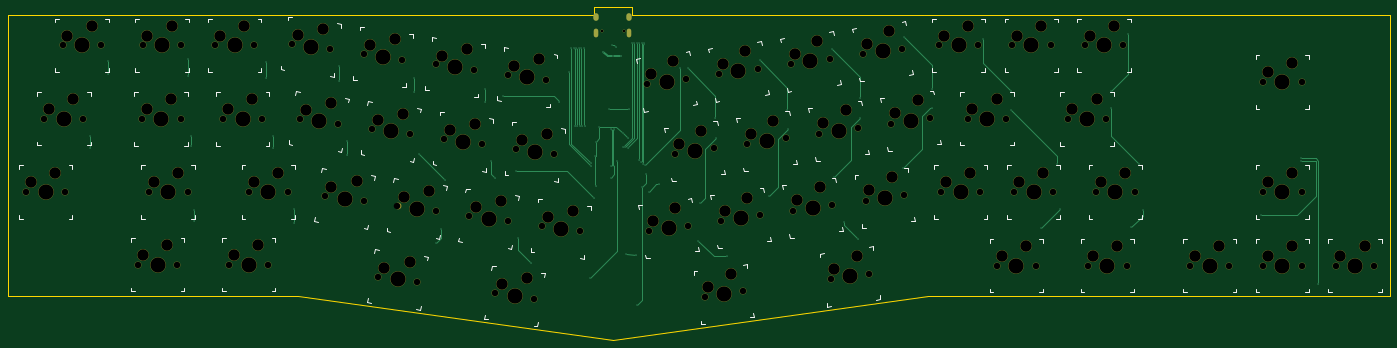
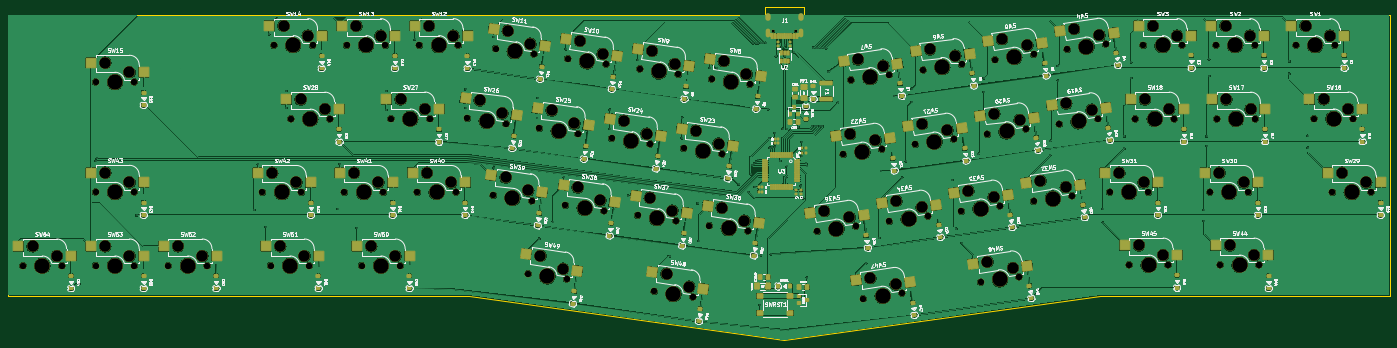
Circuit board: 11 layer files. Board 361.9 x 87.3 mm.
- bottom_copper: Fur Elise-B_Cu.gbr (1499963 bytes)
- bottom_mask: Fur Elise-B_Mask.gbr (84067 bytes)
- paste: Fur Elise-B_Paste.gbr (14908 bytes)
- bottom_silk: Fur Elise-B_Silkscreen.gbr (231097 bytes)
- outline: Fur Elise-Edge_Cuts.gbr (1694 bytes)
- top_copper: Fur Elise-F_Cu.gbr (12012 bytes)
- top_mask: Fur Elise-F_Mask.gbr (9789 bytes)
- paste: Fur Elise-F_Paste.gbr (492 bytes)
- top_silk: Fur Elise-F_Silkscreen.gbr (23491 bytes)
- drill: Fur Elise-NPTH.drl (4511 bytes)
- drill: Fur Elise-PTH.drl (2614 bytes)

=== bottom_copper: Fur Elise-B_Cu.gbr (1499963 bytes, source omitted) ===
=== bottom_mask: Fur Elise-B_Mask.gbr (84067 bytes, source omitted) ===
=== paste: Fur Elise-B_Paste.gbr (14908 bytes, source omitted) ===
=== bottom_silk: Fur Elise-B_Silkscreen.gbr (231097 bytes, source omitted) ===
=== outline: Fur Elise-Edge_Cuts.gbr ===
%TF.GenerationSoftware,KiCad,Pcbnew,(5.99.0-9176-ga1730d51ff)*%
%TF.CreationDate,2021-03-09T20:14:40-06:00*%
%TF.ProjectId,Fur Elise,46757220-456c-4697-9365-2e6b69636164,rev?*%
%TF.SameCoordinates,Original*%
%TF.FileFunction,Profile,NP*%
%FSLAX46Y46*%
G04 Gerber Fmt 4.6, Leading zero omitted, Abs format (unit mm)*
G04 Created by KiCad (PCBNEW (5.99.0-9176-ga1730d51ff)) date 2021-03-09 20:14:40*
%MOMM*%
%LPD*%
G01*
G04 APERTURE LIST*
%TA.AperFunction,Profile*%
%ADD10C,0.200000*%
%TD*%
G04 APERTURE END LIST*
D10*
X376070211Y-82116418D02*
X497000500Y-82116418D01*
X212049004Y-155837568D02*
X294606715Y-167433583D01*
X136100500Y-115042368D02*
X136100500Y-141042368D01*
X136100500Y-141042368D02*
X136100500Y-155837569D01*
X289590199Y-80116418D02*
X289590199Y-82116418D01*
X294590199Y-80116418D02*
X289590199Y-80116418D01*
X213110187Y-82116418D02*
X155625001Y-82116418D01*
X155625001Y-82116418D02*
X138100001Y-82116418D01*
X136100500Y-115042368D02*
X136100500Y-82116418D01*
X299590199Y-80116418D02*
X299590199Y-82116418D01*
X294590199Y-80116418D02*
X299590199Y-80116418D01*
X299590199Y-82116418D02*
X376070211Y-82116418D01*
X497000500Y-155839169D02*
X497999501Y-155839169D01*
X497999501Y-155839169D02*
X497999501Y-153042368D01*
X138100001Y-155837569D02*
X212049004Y-155837568D01*
X136100500Y-82116418D02*
X138100001Y-82116418D01*
X213110187Y-82116418D02*
X289590199Y-82116418D01*
X497999501Y-140837168D02*
X497999501Y-82116418D01*
X294606715Y-167433583D02*
X377111909Y-155837568D01*
X136100500Y-155837569D02*
X138100001Y-155837569D01*
X497999501Y-82116418D02*
X497000500Y-82116418D01*
X497999501Y-140837168D02*
X497999501Y-153042368D01*
X497000500Y-155839169D02*
X377111909Y-155837568D01*
M02*

=== top_copper: Fur Elise-F_Cu.gbr (12012 bytes, source omitted) ===
=== top_mask: Fur Elise-F_Mask.gbr (9789 bytes, source omitted) ===
=== paste: Fur Elise-F_Paste.gbr ===
%TF.GenerationSoftware,KiCad,Pcbnew,(5.99.0-9176-ga1730d51ff)*%
%TF.CreationDate,2021-03-09T20:14:39-06:00*%
%TF.ProjectId,Fur Elise,46757220-456c-4697-9365-2e6b69636164,rev?*%
%TF.SameCoordinates,Original*%
%TF.FileFunction,Paste,Top*%
%TF.FilePolarity,Positive*%
%FSLAX46Y46*%
G04 Gerber Fmt 4.6, Leading zero omitted, Abs format (unit mm)*
G04 Created by KiCad (PCBNEW (5.99.0-9176-ga1730d51ff)) date 2021-03-09 20:14:39*
%MOMM*%
%LPD*%
G01*
G04 APERTURE LIST*
G04 APERTURE END LIST*
M02*

=== top_silk: Fur Elise-F_Silkscreen.gbr (23491 bytes, source omitted) ===
=== drill: Fur Elise-NPTH.drl ===
M48
; DRILL file {KiCad (5.99.0-9176-ga1730d51ff)} date 03/09/21 20:14:43
; FORMAT={-:-/ absolute / inch / decimal}
; #@! TF.CreationDate,2021-03-09T20:14:43-06:00
; #@! TF.GenerationSoftware,Kicad,Pcbnew,(5.99.0-9176-ga1730d51ff)
; #@! TF.FileFunction,NonPlated,1,2,NPTH
FMAT,2
INCH
T1C0.0256
T2C0.0670
T3C0.1181
T4C0.1570
%
G90
G05
T1
X11.4837Y-3.4054
X11.7112Y-3.4054
T2
X5.55Y-5.064
X5.7375Y-4.306
X5.925Y-3.55
X5.95Y-5.064
X6.1375Y-4.306
X6.325Y-3.55
X6.7062Y-5.8125
X6.742Y-4.308
X6.75Y-3.55
X6.814Y-5.064
X7.1063Y-5.8125
X7.142Y-4.308
X7.15Y-3.55
X7.214Y-5.064
X7.5Y-3.55
X7.5812Y-4.308
X7.6437Y-5.8125
X7.846Y-5.064
X7.9Y-3.55
X7.9813Y-4.308
X8.0437Y-5.8125
X8.246Y-5.064
X8.2869Y-3.5372
X8.3679Y-4.3062
X8.6339Y-5.1022
X8.6831Y-3.5928
X8.7641Y-4.3618
X9.0301Y-5.1578
X9.0303Y-3.6422
X9.1099Y-4.4102
X9.1799Y-5.9362
X9.3779Y-5.2062
X9.4264Y-3.6978
X9.5061Y-4.4658
X9.5761Y-5.9918
X9.7726Y-3.7481
X9.7741Y-5.2618
X9.8539Y-4.5163
X10.1199Y-5.3102
X10.1687Y-3.8037
X10.25Y-4.572
X10.3879Y-6.1062
X10.516Y-3.8522
X10.5161Y-5.3658
X10.5959Y-4.6202
X10.7841Y-6.1618
X10.8639Y-5.4142
X10.9121Y-3.9078
X10.9921Y-4.6758
X11.2601Y-5.4698
X11.9536Y-3.9528
X11.9746Y-5.4638
X12.242Y-4.669
X12.3497Y-3.8972
X12.3707Y-5.4082
X12.5439Y-6.1438
X12.6381Y-4.6133
X12.6936Y-3.8478
X12.7166Y-5.3598
X12.9401Y-6.0882
X12.984Y-4.566
X13.0897Y-3.7922
X13.1127Y-5.3042
X13.3801Y-4.5103
X13.4366Y-3.7438
X13.4599Y-5.2558
X13.7279Y-4.4614
X13.8327Y-3.6882
X13.8439Y-5.9598
X13.8561Y-5.2002
X14.124Y-4.4057
X14.1806Y-3.6398
X14.2039Y-5.1528
X14.2401Y-5.9042
X14.4703Y-4.3573
X14.5767Y-3.5842
X14.6001Y-5.0972
X14.8664Y-4.3016
X14.962Y-3.55
X14.984Y-5.064
X15.2552Y-4.3066
X15.362Y-3.55
X15.384Y-5.064
X15.558Y-5.822
X15.6552Y-4.3066
X15.712Y-3.55
X15.735Y-5.064
X15.958Y-5.822
X16.112Y-3.55
X16.135Y-5.064
X16.286Y-4.308
X16.462Y-3.55
X16.496Y-5.822
X16.579Y-5.064
X16.686Y-4.308
X16.862Y-3.55
X16.896Y-5.822
X16.979Y-5.064
X17.55Y-5.822
X17.95Y-5.822
X18.3Y-3.928
X18.3Y-5.0625
X18.3Y-5.822
X18.7Y-3.928
X18.7Y-5.0625
X18.7Y-5.822
X19.049Y-5.822
X19.449Y-5.822
T3
X5.6Y-4.964
X5.7875Y-4.206
X5.85Y-4.864
X5.975Y-3.45
X6.0375Y-4.106
X6.225Y-3.35
X6.7562Y-5.7125
X6.792Y-4.208
X6.8Y-3.45
X6.864Y-4.964
X7.0062Y-5.6125
X7.042Y-4.108
X7.05Y-3.35
X7.114Y-4.864
X7.55Y-3.45
X7.6312Y-4.208
X7.6937Y-5.7125
X7.8Y-3.35
X7.8812Y-4.108
X7.896Y-4.964
X7.9437Y-5.6125
X8.146Y-4.864
X8.3504Y-3.4451
X8.4314Y-4.2141
X8.6119Y-3.3809
X8.6929Y-4.1499
X8.6974Y-5.0101
X8.9589Y-4.9459
X9.0938Y-3.5501
X9.1734Y-4.3181
X9.2434Y-5.8441
X9.3552Y-3.4859
X9.4349Y-4.2539
X9.4414Y-5.1141
X9.5049Y-5.7799
X9.7029Y-5.0499
X9.836Y-3.656
X9.9173Y-4.4243
X10.0975Y-3.5918
X10.1788Y-4.36
X10.1834Y-5.2181
X10.4449Y-5.1539
X10.4514Y-6.0141
X10.5794Y-3.7601
X10.6594Y-4.5281
X10.7129Y-5.9499
X10.8409Y-3.6959
X10.9209Y-4.4639
X10.9274Y-5.3221
X11.1889Y-5.2579
X11.9892Y-3.8468
X12.0102Y-5.3578
X12.2229Y-3.713
X12.2439Y-5.224
X12.2776Y-4.563
X12.5112Y-4.4292
X12.5795Y-6.0378
X12.7292Y-3.7418
X12.7522Y-5.2538
X12.8132Y-5.904
X12.9629Y-3.608
X12.9859Y-5.12
X13.0196Y-4.46
X13.2533Y-4.3262
X13.4722Y-3.6378
X13.4955Y-5.1498
X13.7059Y-3.504
X13.7292Y-5.016
X13.7635Y-4.3554
X13.8795Y-5.8538
X13.9971Y-4.2216
X14.1132Y-5.72
X14.2162Y-3.5338
X14.2395Y-5.0468
X14.4499Y-3.4
X14.4732Y-4.913
X14.5058Y-4.2513
X14.7395Y-4.1175
X15.012Y-3.45
X15.034Y-4.964
X15.262Y-3.35
X15.284Y-4.864
X15.3052Y-4.2066
X15.5552Y-4.1066
X15.608Y-5.722
X15.762Y-3.45
X15.785Y-4.964
X15.858Y-5.622
X16.012Y-3.35
X16.035Y-4.864
X16.336Y-4.208
X16.512Y-3.45
X16.546Y-5.722
X16.586Y-4.108
X16.629Y-4.964
X16.762Y-3.35
X16.796Y-5.622
X16.879Y-4.864
X17.6Y-5.722
X17.85Y-5.622
X18.35Y-3.828
X18.35Y-4.9625
X18.35Y-5.722
X18.6Y-3.728
X18.6Y-4.8625
X18.6Y-5.622
X19.099Y-5.722
X19.349Y-5.622
T4
X5.75Y-5.064
X5.9375Y-4.306
X6.125Y-3.55
X6.9062Y-5.8125
X6.942Y-4.308
X6.95Y-3.55
X7.014Y-5.064
X7.7Y-3.55
X7.7812Y-4.308
X7.8438Y-5.8125
X8.046Y-5.064
X8.485Y-3.565
X8.566Y-4.334
X8.832Y-5.13
X9.2284Y-3.67
X9.308Y-4.438
X9.378Y-5.964
X9.576Y-5.234
X9.9706Y-3.7759
X10.0519Y-4.5442
X10.318Y-5.338
X10.586Y-6.134
X10.7141Y-3.88
X10.794Y-4.648
X11.062Y-5.442
X12.1517Y-3.925
X12.1727Y-5.436
X12.44Y-4.6411
X12.742Y-6.116
X12.8917Y-3.82
X12.9147Y-5.332
X13.1821Y-4.5381
X13.6347Y-3.716
X13.658Y-5.228
X13.9259Y-4.4336
X14.042Y-5.932
X14.3787Y-3.612
X14.402Y-5.125
X14.6683Y-4.3295
X15.162Y-3.55
X15.184Y-5.064
X15.4552Y-4.3066
X15.758Y-5.822
X15.912Y-3.55
X15.935Y-5.064
X16.486Y-4.308
X16.662Y-3.55
X16.696Y-5.822
X16.779Y-5.064
X17.75Y-5.822
X18.5Y-3.928
X18.5Y-5.0625
X18.5Y-5.822
X19.249Y-5.822
T0
M30

=== drill: Fur Elise-PTH.drl ===
M48
; DRILL file {KiCad (5.99.0-9176-ga1730d51ff)} date 03/09/21 20:14:43
; FORMAT={-:-/ absolute / inch / decimal}
; #@! TF.CreationDate,2021-03-09T20:14:43-06:00
; #@! TF.GenerationSoftware,Kicad,Pcbnew,(5.99.0-9176-ga1730d51ff)
; #@! TF.FileFunction,Plated,1,2,PTH
FMAT,2
INCH
T1C0.0120
T2C0.0236
%
G90
G05
T1
X6.2047Y-4.4803
X6.2047Y-4.6063
X6.3937Y-3.7165
X6.3937Y-3.8425
X7.2205Y-3.6929
X7.2205Y-3.8661
X7.2441Y-4.4882
X7.2441Y-4.5906
X7.2756Y-5.2441
X7.2756Y-5.3622
X8.0236Y-3.7244
X8.0236Y-3.8898
X8.0945Y-4.4882
X8.0945Y-4.6142
X8.315Y-5.2362
X8.315Y-5.378
X8.7795Y-3.7638
X8.7795Y-3.9134
X8.8583Y-4.5354
X8.8583Y-4.685
X9.5433Y-3.8898
X9.5433Y-4.0315
X9.5984Y-4.6693
X9.7717Y-5.5906
X9.8268Y-5.4409
X9.8661Y-4.937
X10.2835Y-4.0
X10.2835Y-4.1339
X10.3465Y-4.748
X10.3858Y-4.9134
X10.4636Y-4.0728
X10.6004Y-4.8445
X10.622Y-5.5354
X10.7559Y-5.7953
X11.0472Y-4.1398
X11.1467Y-3.8219
X11.1673Y-3.5787
X11.1946Y-3.5785
X11.2067Y-4.386
X11.2208Y-3.5778
X11.2327Y-4.3851
X11.247Y-3.5772
X11.2587Y-4.3835
X11.273Y-3.5759
X11.2846Y-4.3824
X11.2992Y-3.5752
X11.3106Y-4.3815
X11.3661Y-5.9469
X11.3701Y-4.7953
X11.373Y-4.7687
X11.4062Y-5.125
X11.4187Y-4.6879
X11.4193Y-4.5472
X11.4281Y-4.998
X11.4567Y-4.3898
X11.501Y-3.6211
X11.5561Y-4.2087
X11.5765Y-4.4118
X11.5765Y-4.7995
X11.5807Y-4.9141
X11.5886Y-3.5512
X11.5957Y-3.6646
X11.6145Y-4.4118
X11.627Y-3.572
X11.6407Y-4.7382
X11.6823Y-3.6646
X11.6978Y-4.4528
X11.6992Y-4.6
X11.7261Y-4.6
X11.7362Y-5.7059
X11.7513Y-4.6064
X11.753Y-4.5049
X11.7667Y-4.2087
X11.7904Y-3.5266
X11.8173Y-3.5265
X11.8406Y-5.7157
X11.8435Y-3.5276
X11.8516Y-6.2264
X11.8693Y-4.7323
X11.8695Y-3.5286
X11.8877Y-4.7507
X11.8955Y-3.5296
X11.9016Y-5.0108
X11.9075Y-4.7717
X11.9214Y-3.5305
X11.9284Y-4.7871
X11.9439Y-4.8809
X11.9688Y-5.0625
X12.0689Y-4.9833
X12.2943Y-3.7884
X12.3701Y-3.7854
X12.4803Y-5.5669
X12.4925Y-5.1803
X12.6535Y-4.2953
X12.6579Y-4.5079
X12.7795Y-5.7244
X13.1102Y-3.7008
X13.2104Y-5.0995
X13.3976Y-4.2146
X13.4Y-4.4114
X13.8524Y-3.5886
X13.8728Y-4.9126
X13.9843Y-5.3701
X14.126Y-5.5433
X14.1437Y-4.0945
X14.1441Y-4.3008
X14.5933Y-4.813
X14.5965Y-3.4646
X14.8858Y-4.0039
X14.8858Y-4.198
X15.4094Y-3.4902
X15.7008Y-4.0197
X15.7031Y-4.2161
X16.0079Y-5.4331
X16.1815Y-4.7752
X16.2047Y-5.2362
X16.7323Y-4.0217
X16.7343Y-4.1961
X16.9104Y-3.4341
X16.9449Y-5.4252
X17.0268Y-4.7791
X17.063Y-5.2441
X18.2776Y-5.3028
X18.6888Y-4.7172
X18.6972Y-4.7417
X18.8681Y-6.0091
T2
G00X11.4281Y-3.2499
M15
G01X11.4281Y-3.2735
M16
G05
G00X11.4281Y-3.4054
M15
G01X11.4281Y-3.4487
M16
G05
G00X11.7667Y-3.2499
M15
G01X11.7667Y-3.2735
M16
G05
G00X11.7667Y-3.4054
M15
G01X11.7667Y-3.4487
M16
G05
T0
M30

